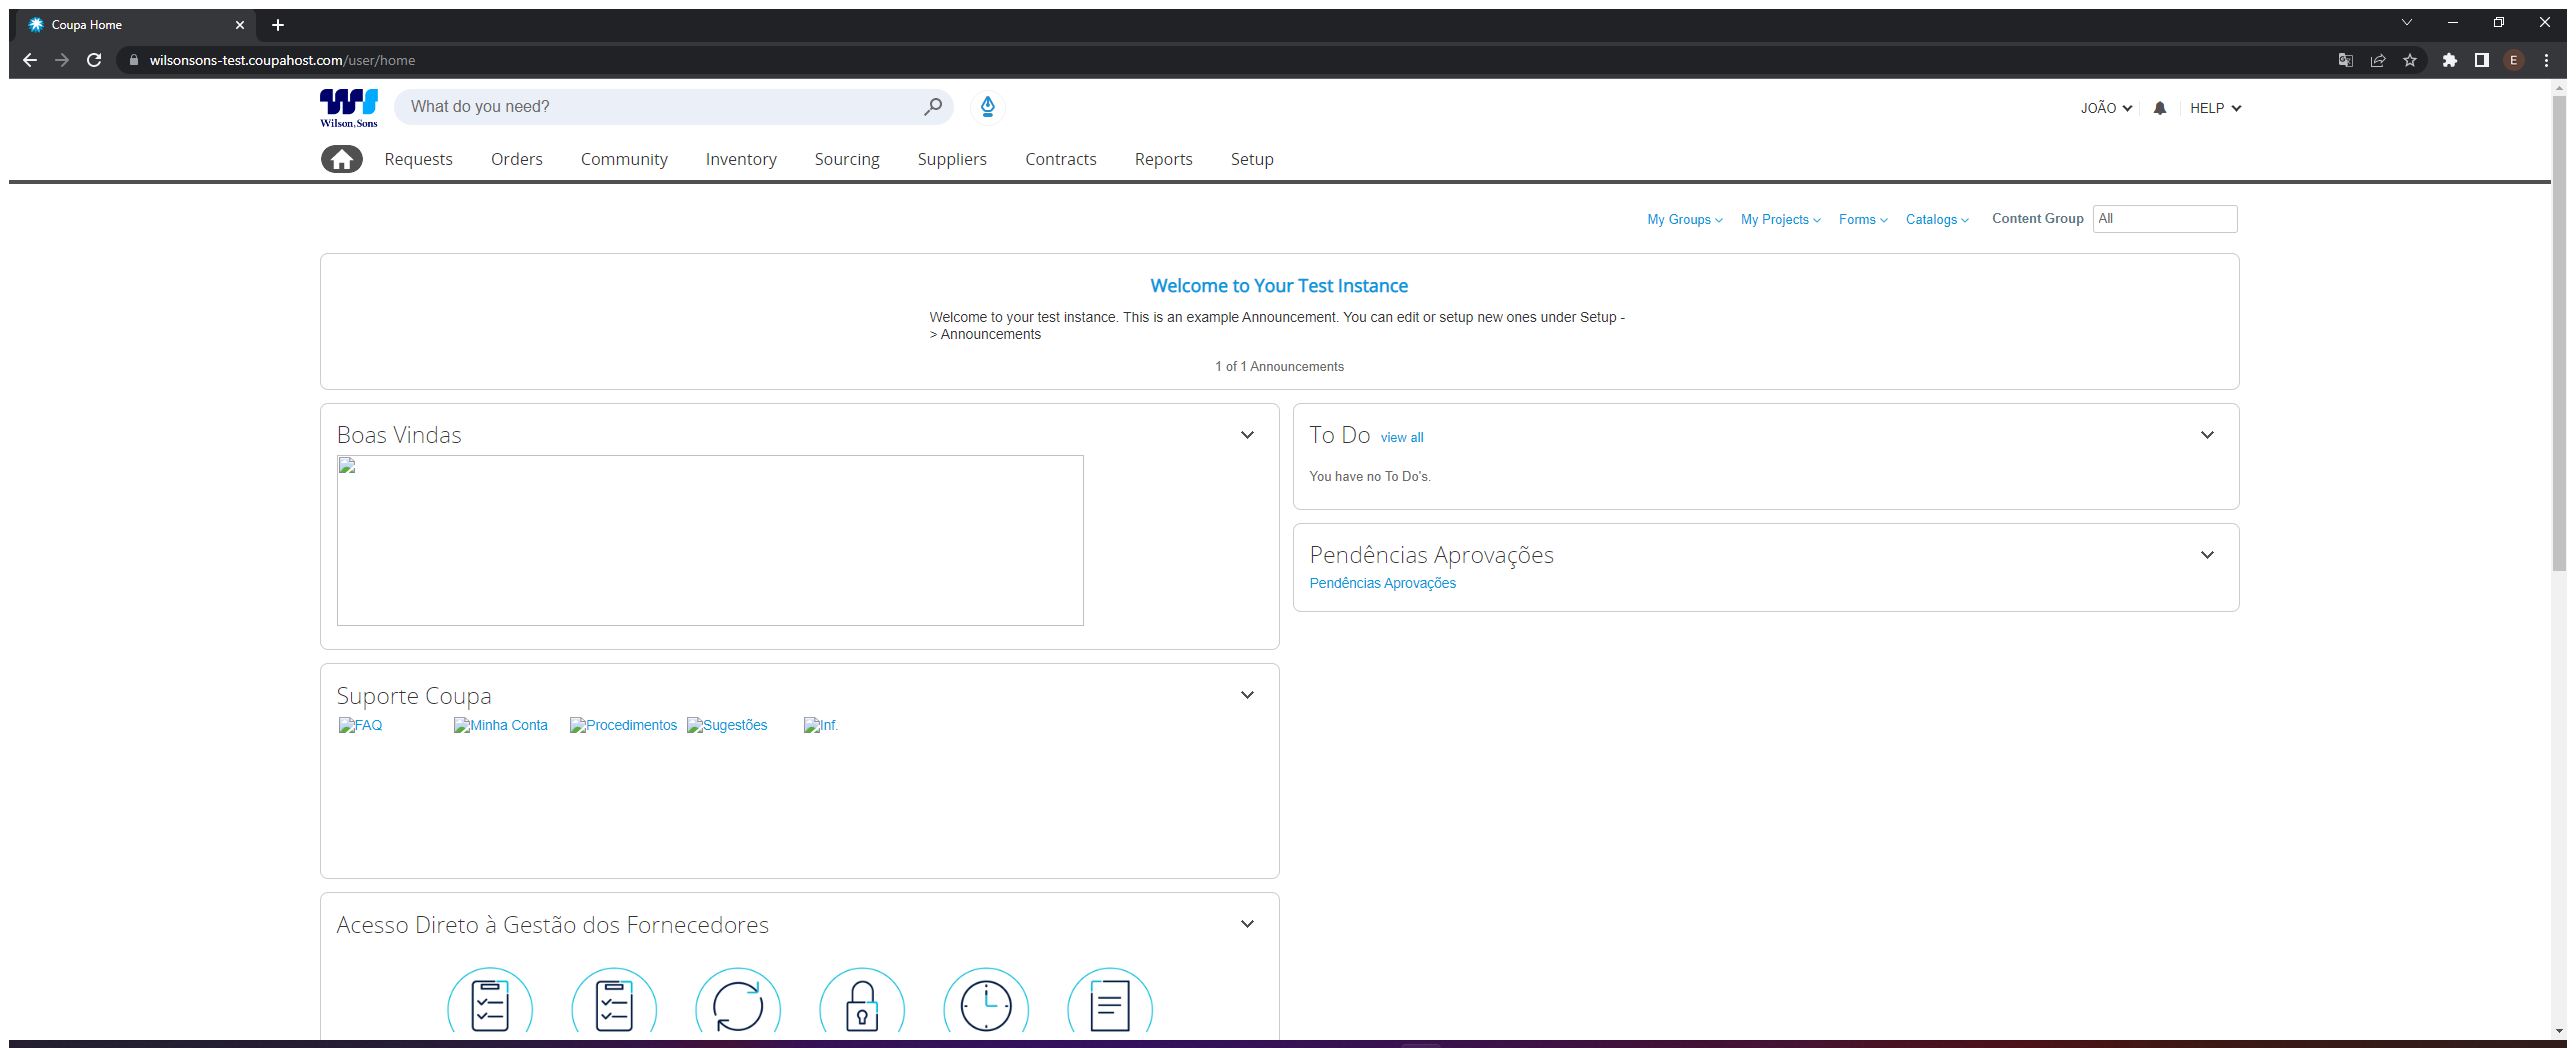
Task: Criação do Sourcing-Performer:
Processo responsável pela Criação do Sourcing.
Workflow: CoupaRequisitions

Step 1: Use Browser Chrome: Coupa Home in window 'Coupa Home' (chrome.exe)
